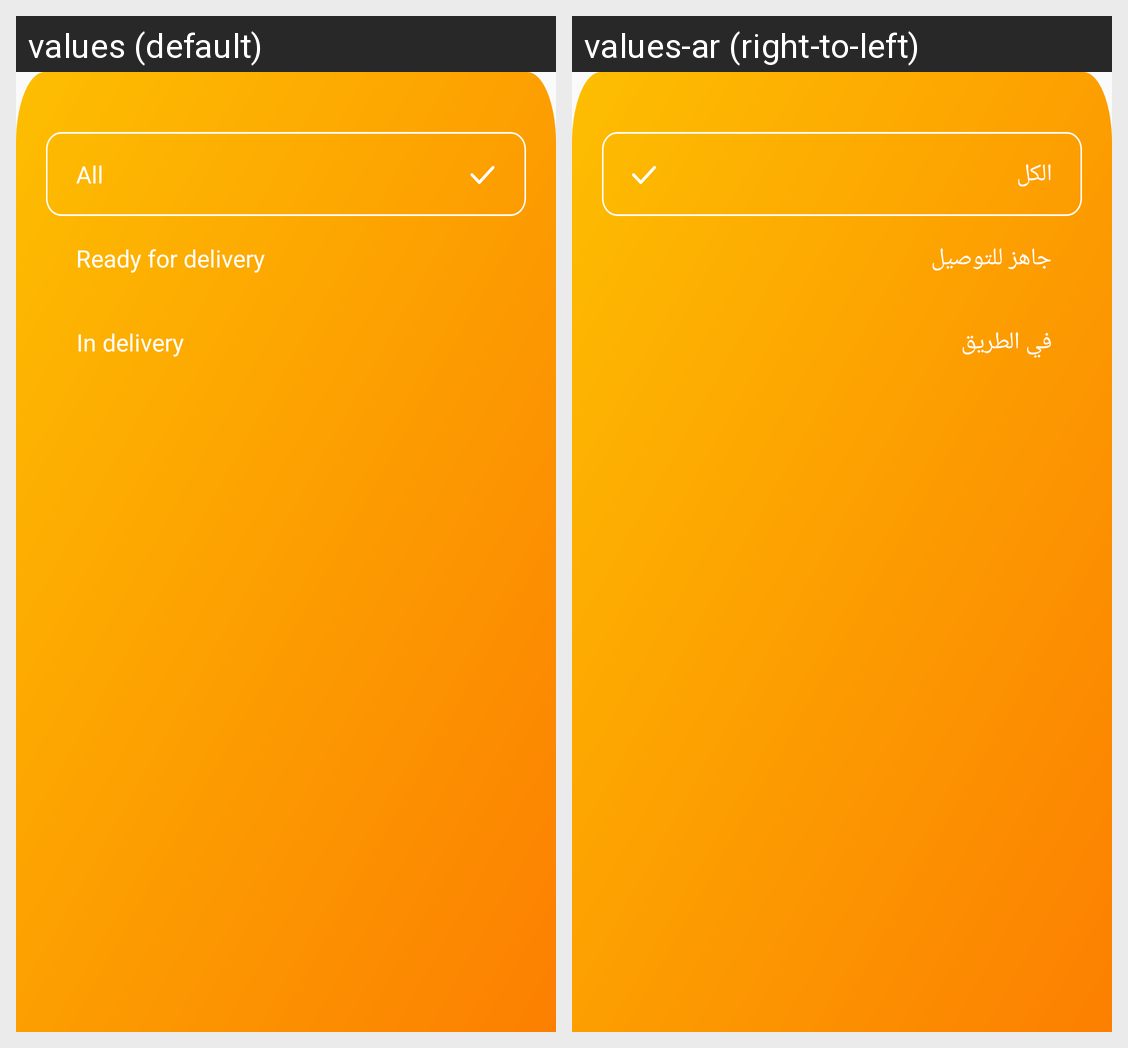

Translations of the strings shown on this Android screen, per locale in the grid:
Android screen res/layout/bottomsheet_filter.xml rendered under 2 locales, left to right: values (default), values-ar (right-to-left). Device: Nexus 5 (rendered at 1080×1920; each locale shown at half size, 540×960, under a caption strip naming it); theme AppThemeRegular.
Strings drawn on this screen, with the default value and each locale's value (text and hints the layout hard-codes, and strings that could not be matched under every locale, appear in the picture but are not listed):

all_text
  values: All
  values-ar: الكل

ready_to_delivery
  values: Ready for delivery
  values-ar: جاهز للتوصيل

in_delivery
  values: In delivery
  values-ar: في الطريق
